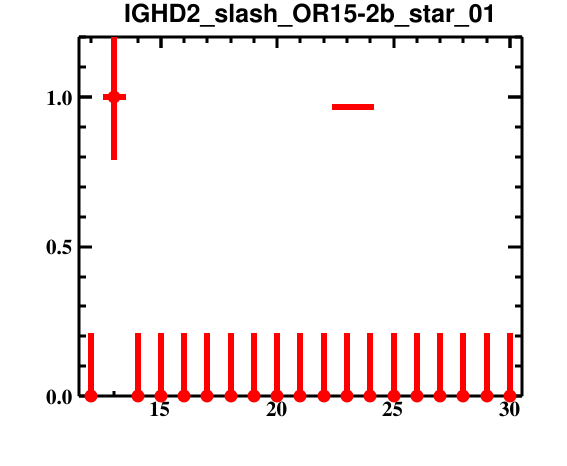

Values plotted in this chart, from the file beside it:
bin_low_edge, contents, binerror, xtitle, binlabel
10.5, 0.0, 0.0, , 
11.5, 0.0, 0.2113, , 
12.5, 1.0, 0.2113, , 
13.5, 0.0, 0.2113, , 
14.5, 0.0, 0.2113, , 
15.5, 0.0, 0.2113, , 
16.5, 0.0, 0.2113, , 
17.5, 0.0, 0.2113, , 
18.5, 0.0, 0.2113, , 
19.5, 0.0, 0.2113, , 
20.5, 0.0, 0.2113, , 
21.5, 0.0, 0.2113, , 
22.5, 0.0, 0.2113, , 
23.5, 0.0, 0.2113, , 
24.5, 0.0, 0.2113, , 
25.5, 0.0, 0.2113, , 
26.5, 0.0, 0.2113, , 
27.5, 0.0, 0.2113, , 
28.5, 0.0, 0.2113, , 
29.5, 0.0, 0.2113, , 
30.5, 0.0, 0.0, , 
